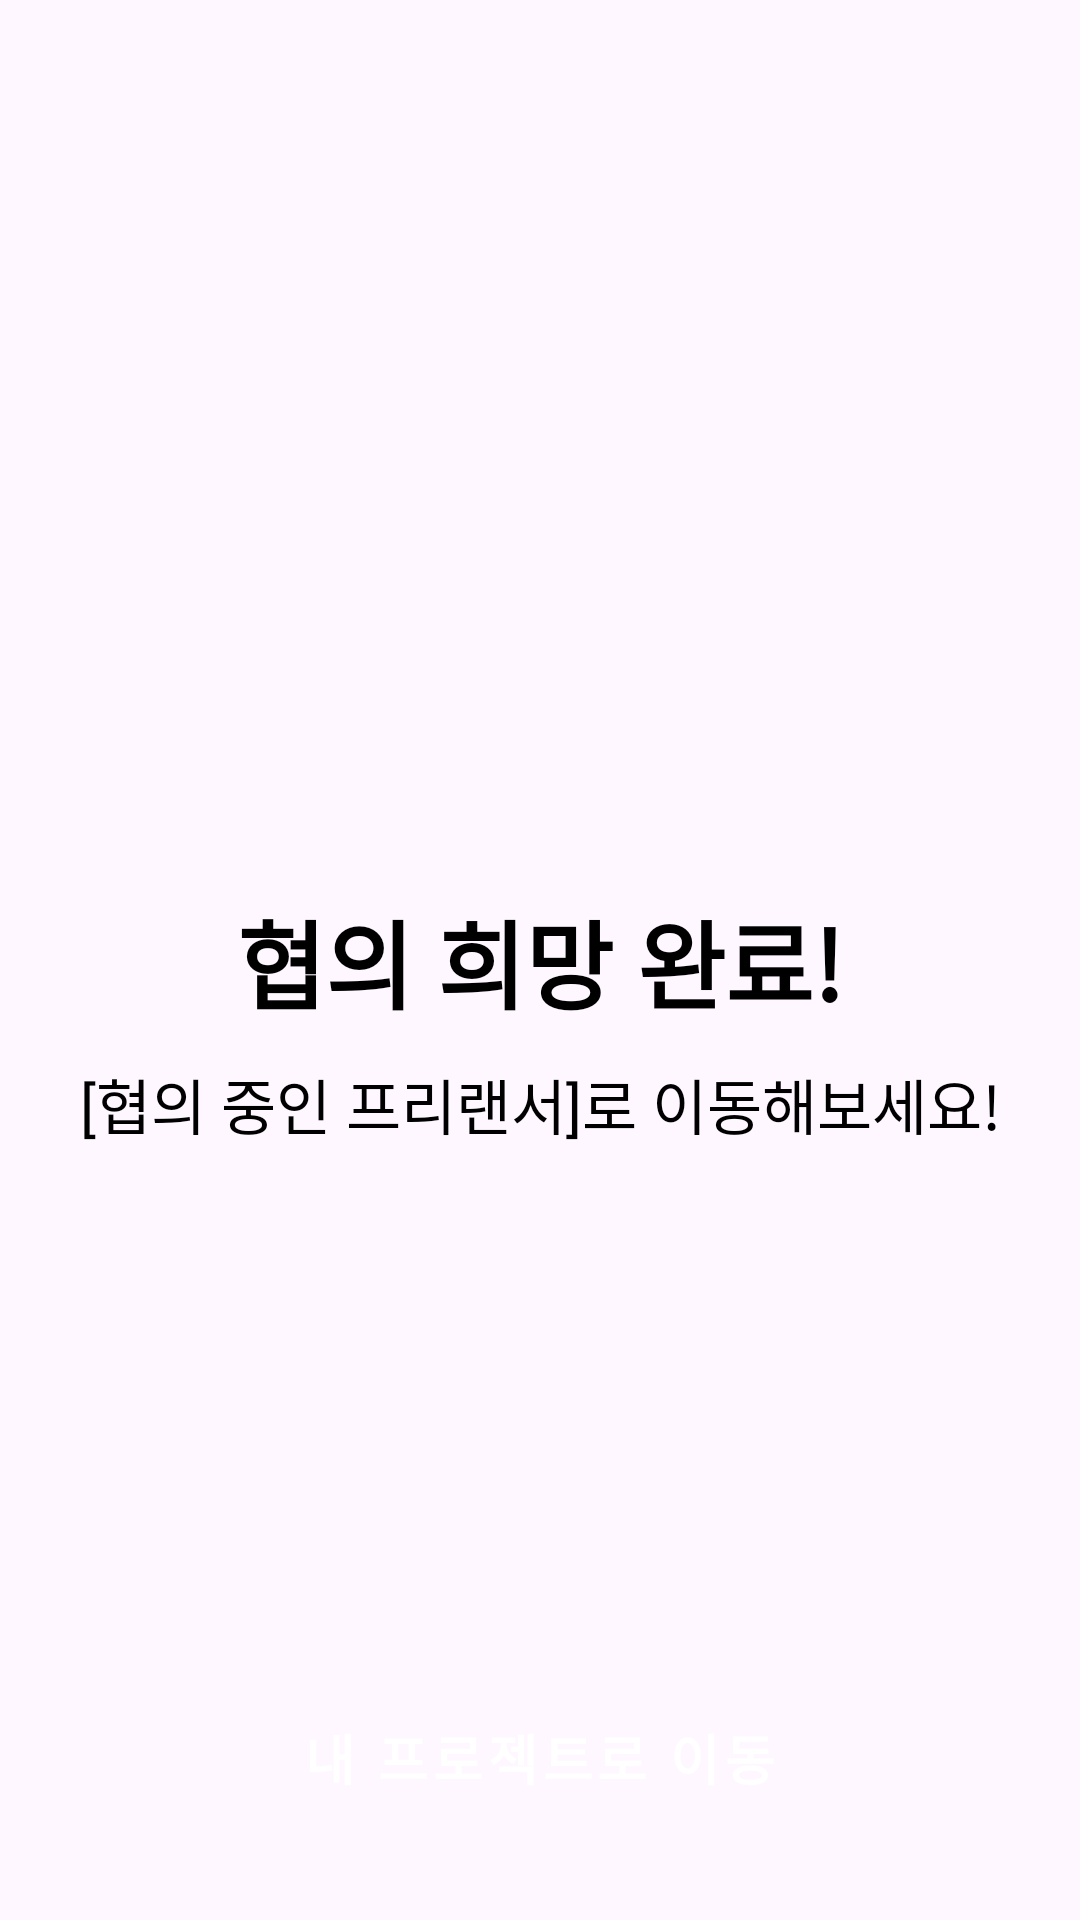

Reconstruct the res/layout file that produces this screen, plus the resources it refers to.
<!-- AndroidManifest.xml: application theme Theme.Careerhigh -->
<!-- res/layout/activity_accept_apply_complete.xml -->
<?xml version="1.0" encoding="utf-8"?>
<androidx.constraintlayout.widget.ConstraintLayout xmlns:android="http://schemas.android.com/apk/res/android"
    xmlns:app="http://schemas.android.com/apk/res-auto"
    xmlns:tools="http://schemas.android.com/tools"
    android:id="@+id/main"
    android:layout_width="match_parent"
    android:layout_height="match_parent"
    android:fitsSystemWindows="true"
    tools:context=".CommissionComplete">

    <TextView
        android:id="@+id/tvCommissionComplete"
        android:layout_width="wrap_content"
        android:layout_height="wrap_content"
        android:text="협의 희망 완료!"
        android:textAlignment="center"
        android:textColor="@color/black"
        android:textSize="32sp"
        android:textStyle="bold"
        app:layout_constraintBottom_toBottomOf="parent"
        app:layout_constraintEnd_toEndOf="parent"
        app:layout_constraintStart_toStartOf="parent"
        app:layout_constraintTop_toTopOf="parent" />

    <TextView
        android:id="@+id/description"
        android:layout_width="wrap_content"
        android:layout_height="wrap_content"
        android:text="[협의 중인 프리랜서]로 이동해보세요!"
        android:textAlignment="center"
        android:textColor="@color/black"
        android:textSize="20sp"
        app:layout_constraintEnd_toEndOf="parent"
        android:layout_marginTop="10dp"
        app:layout_constraintStart_toStartOf="parent"
        app:layout_constraintTop_toBottomOf="@+id/tvCommissionComplete" />

    <Button
        android:id="@+id/btnMyProject"
        android:layout_height="60dp"
        style="@style/PurpleOneButton"
        android:layout_width="match_parent"
        android:layout_marginStart="18dp"
        android:layout_marginBottom="24dp"
        android:layout_marginEnd="18dp"
        android:text="내 프로젝트로 이동"
        app:layout_constraintBottom_toBottomOf="parent"
        app:layout_constraintEnd_toEndOf="parent"
        app:layout_constraintStart_toStartOf="parent" />

</androidx.constraintlayout.widget.ConstraintLayout>
<!-- resources referenced by this layout -->
<resources>
  <color name="black">#000000</color>
  <style name="PurpleOneButton" parent="Widget.MaterialComponents.Button">
          <item name="android:layout_height">60dp</item>
          <item name="android:textColor">@color/white</item>
          <item name="backgroundTint">@color/purple</item>
          <item name="cornerRadius">8dp</item>
          <item name="android:textAllCaps">false</item>
          <item name="android:textSize">18sp</item>
          <item name="android:textStyle">bold</item>
      </style>
  <style name="Theme.Careerhigh" parent="Base.Theme.Careerhigh" />
  <color name="white">#FFFFFF</color>
  <color name="purple">#8D6AB9</color>
  <style name="Base.Theme.Careerhigh" parent="Theme.Material3.DayNight.NoActionBar">
          
          
      </style>
</resources>
